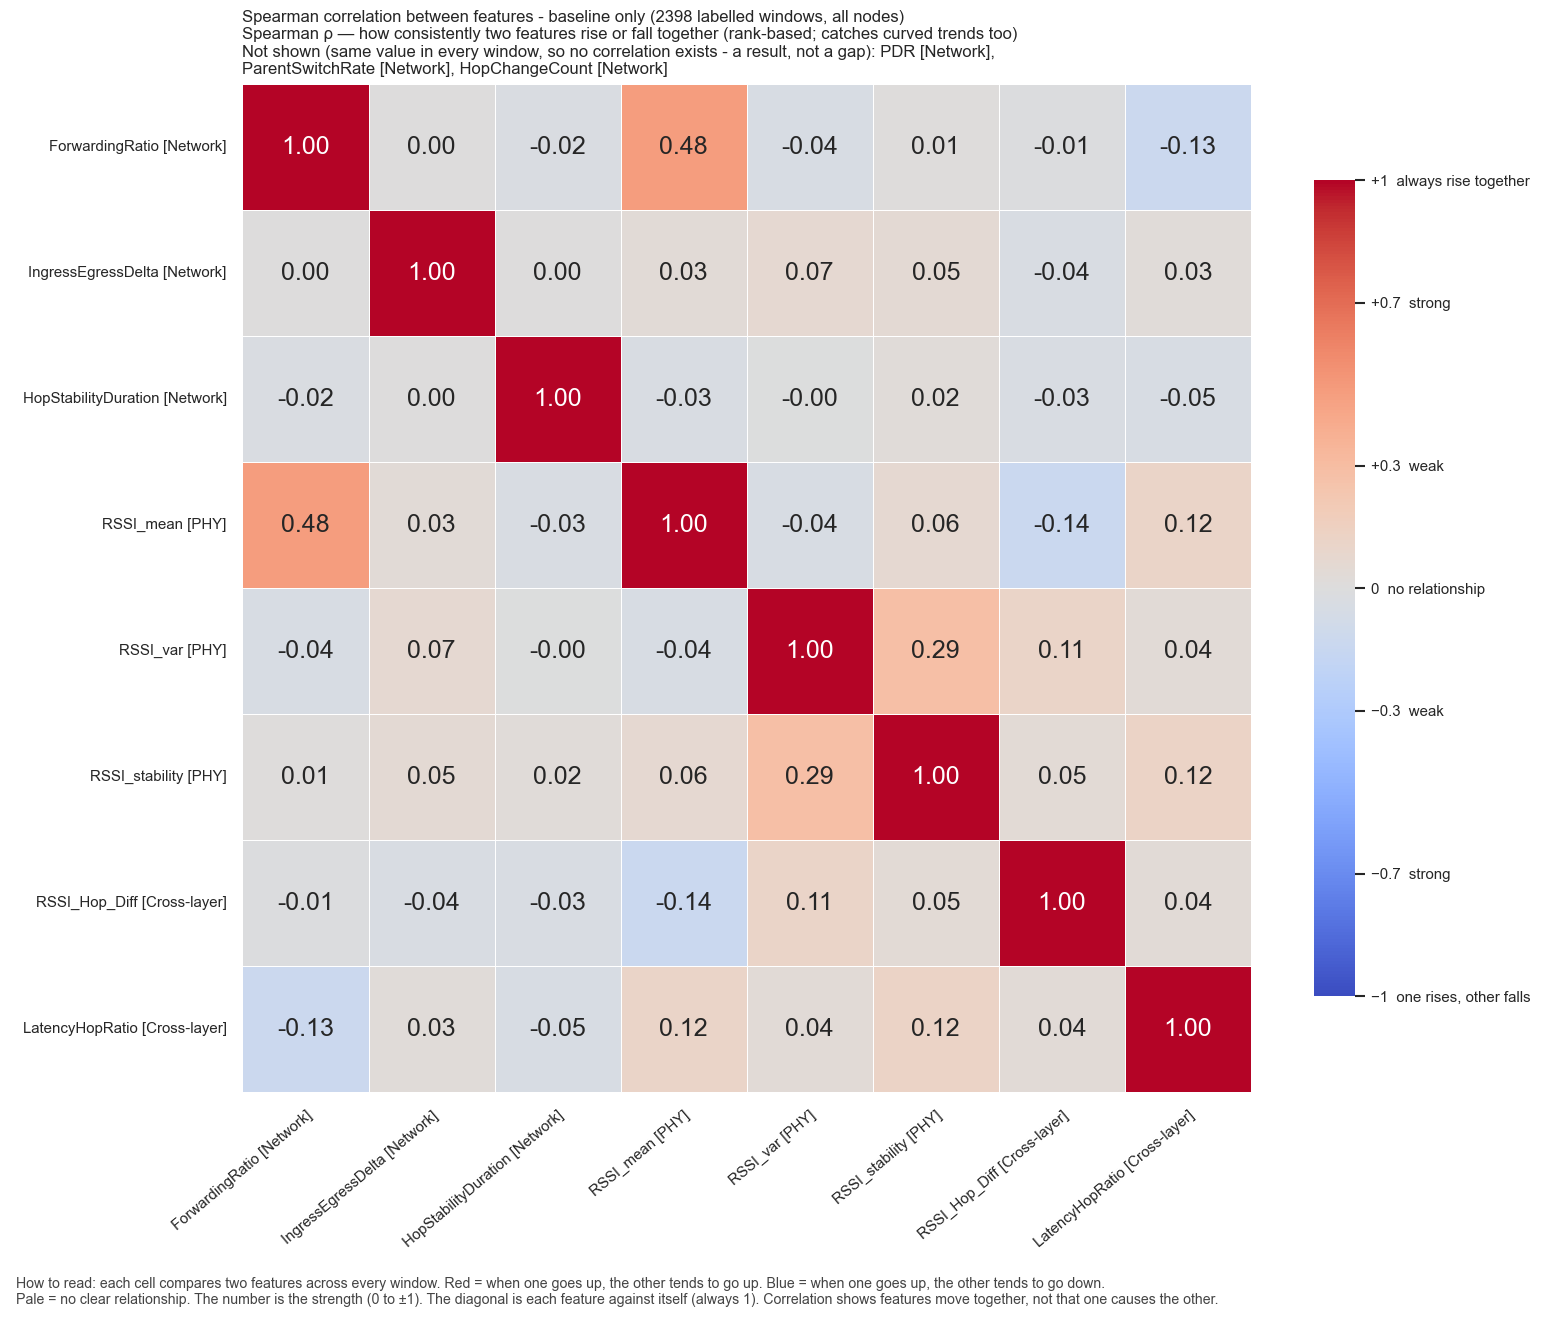

Values plotted in this chart, from the file beside it:
, ForwardingRatio, IngressEgressDelta, HopStabilityDuration, RSSI_mean, RSSI_var, RSSI_stability, RSSI_Hop_Diff, LatencyHopRatio
ForwardingRatio, 1.0, 0.0, -0.02491, 0.4837, -0.04259, 0.008601, -0.01492, -0.1264
IngressEgressDelta, 0.0, 1.0, 0.003551, 0.03277, 0.06881, 0.05068, -0.03543, 0.02712
HopStabilityDuration, -0.02491, 0.003551, 1.0, -0.03208, -0.0008068, 0.0243, -0.03143, -0.04667
RSSI_mean, 0.4837, 0.03277, -0.03208, 1.0, -0.04213, 0.06321, -0.136, 0.1154
RSSI_var, -0.04259, 0.06881, -0.0008068, -0.04213, 1.0, 0.2859, 0.1139, 0.03583
RSSI_stability, 0.008601, 0.05068, 0.0243, 0.06321, 0.2859, 1.0, 0.04604, 0.1178
RSSI_Hop_Diff, -0.01492, -0.03543, -0.03143, -0.136, 0.1139, 0.04604, 1.0, 0.03764
LatencyHopRatio, -0.1264, 0.02712, -0.04667, 0.1154, 0.03583, 0.1178, 0.03764, 1.0
